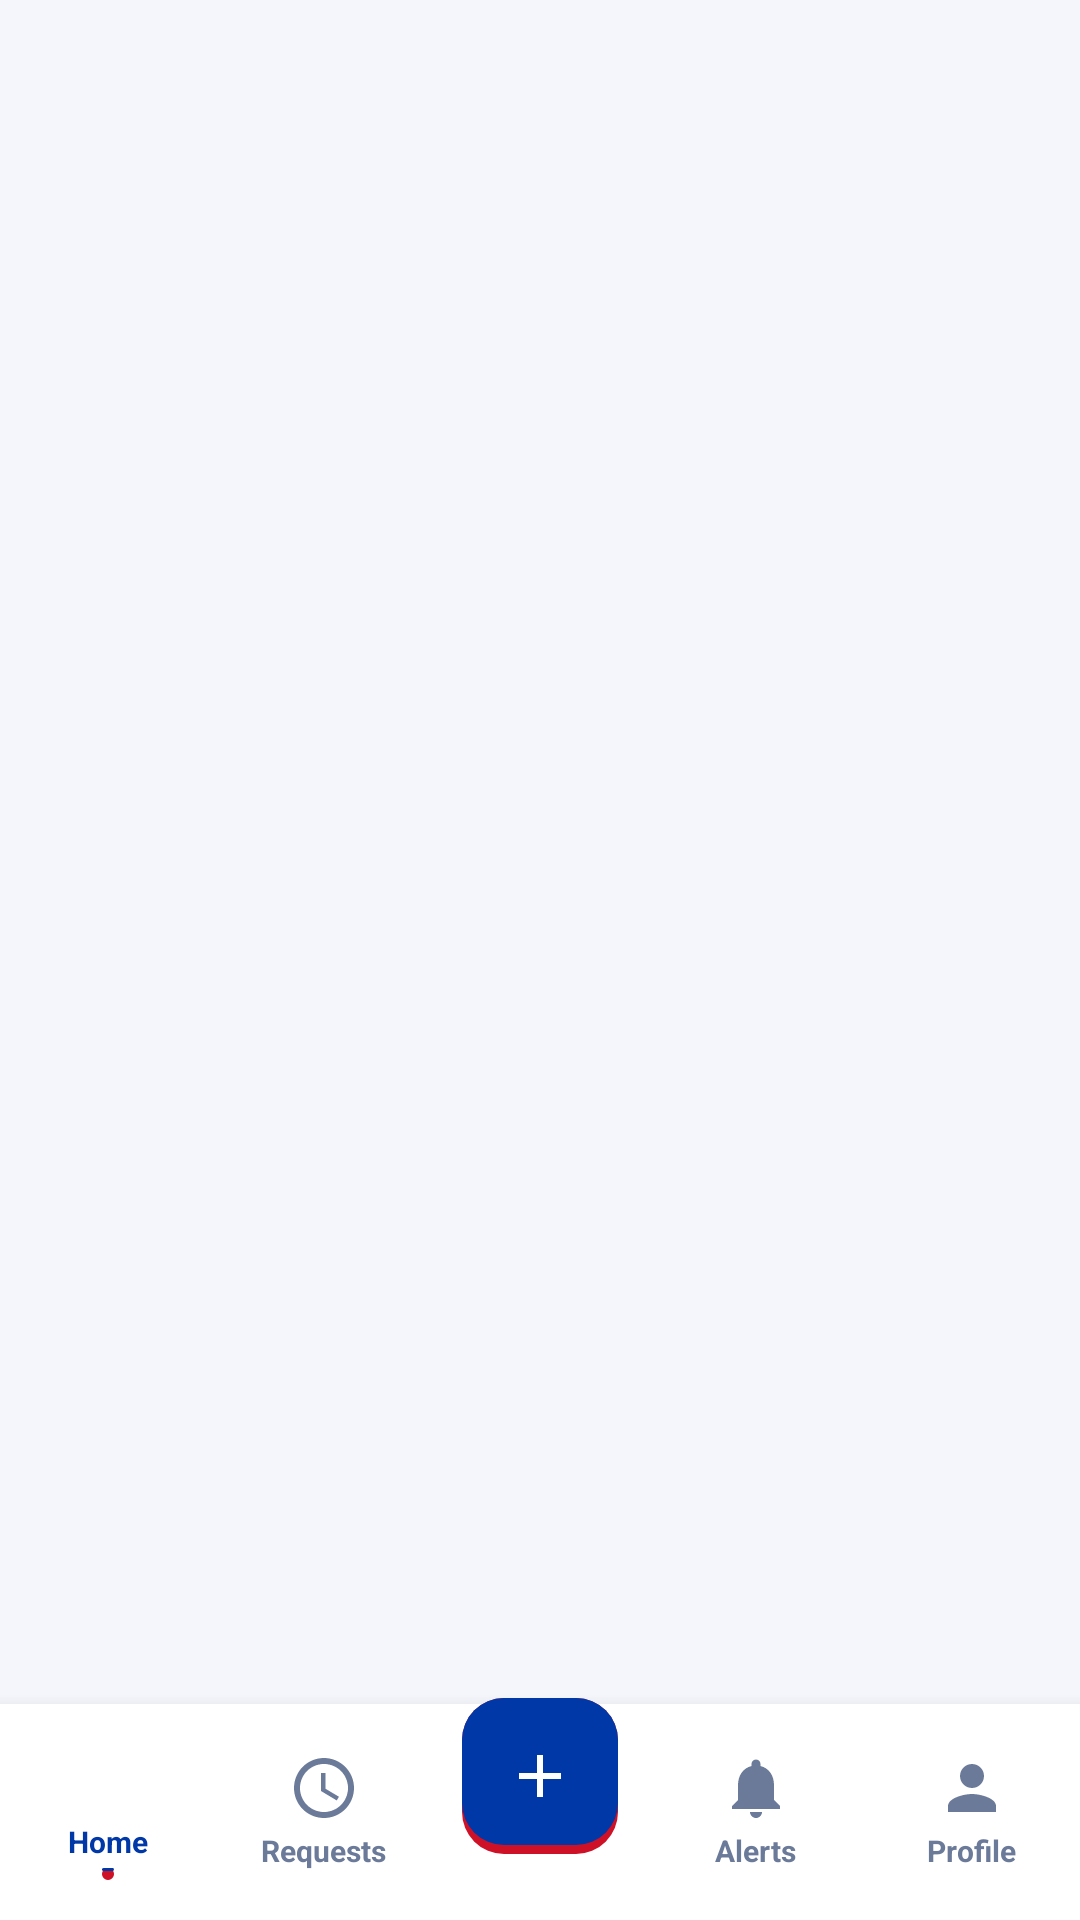

Here is an Android app screen rendered from its layout file. Give the layout XML and the strings, colors and styles it references.
<!-- AndroidManifest.xml: application theme Theme.Mobile -->
<!-- res/layout/activity_resident_host.xml -->
<?xml version="1.0" encoding="utf-8"?>
<androidx.constraintlayout.widget.ConstraintLayout xmlns:android="http://schemas.android.com/apk/res/android"
    xmlns:app="http://schemas.android.com/apk/res-auto"
    android:layout_width="match_parent"
    android:layout_height="match_parent"
    android:clipChildren="false"
    android:background="#F4F6FB">

    
    <androidx.fragment.app.FragmentContainerView
        android:id="@+id/fragmentContainer"
        android:layout_width="match_parent"
        android:layout_height="0dp"
        app:layout_constraintTop_toTopOf="parent"
        app:layout_constraintBottom_toTopOf="@id/bottomNavLayout" />

    
    <LinearLayout
        android:id="@+id/bottomNavLayout"
        android:layout_width="match_parent"
        android:layout_height="72dp"
        android:background="@color/white"
        android:elevation="8dp"
        android:clipChildren="false"
        android:clipToPadding="false"
        android:gravity="center_vertical"
        android:orientation="horizontal"
        android:weightSum="5"
        app:layout_constraintBottom_toBottomOf="parent">

        
        <LinearLayout
            android:id="@+id/navHome"
            android:layout_width="0dp"
            android:layout_height="wrap_content"
            android:layout_weight="1"
            android:gravity="center"
            android:orientation="vertical"
            android:background="?android:attr/selectableItemBackground">

            <ImageView
                android:id="@+id/navHomeIcon"
                android:layout_width="24dp"
                android:layout_height="24dp"
                android:src="@drawable/ic_home"
                app:tint="@color/pirma_blue" />

            <TextView
                android:id="@+id/navHomeLabel"
                android:layout_width="wrap_content"
                android:layout_height="wrap_content"
                android:layout_marginTop="2dp"
                android:text="Home"
                android:textColor="@color/pirma_blue"
                android:textSize="10sp"
                android:textStyle="bold" />

            <View
                android:id="@+id/navHomeDot"
                android:layout_width="4dp"
                android:layout_height="4dp"
                android:layout_marginTop="2dp"
                android:background="@drawable/bg_btn_primary" />
        </LinearLayout>

        
        <LinearLayout
            android:id="@+id/navRequests"
            android:layout_width="0dp"
            android:layout_height="wrap_content"
            android:layout_weight="1"
            android:gravity="center"
            android:orientation="vertical"
            android:background="?android:attr/selectableItemBackground">

            <ImageView
                android:id="@+id/navRequestsIcon"
                android:layout_width="24dp"
                android:layout_height="24dp"
                android:src="@drawable/ic_clock"
                app:tint="@color/pirma_text_muted" />

            <TextView
                android:id="@+id/navRequestsLabel"
                android:layout_width="wrap_content"
                android:layout_height="wrap_content"
                android:layout_marginTop="2dp"
                android:text="Requests"
                android:textColor="@color/pirma_text_muted"
                android:textSize="10sp"
                android:textStyle="bold" />

            <View
                android:id="@+id/navRequestsDot"
                android:layout_width="4dp"
                android:layout_height="4dp"
                android:layout_marginTop="2dp"
                android:background="@drawable/bg_btn_primary"
                android:visibility="gone" />
        </LinearLayout>

        
        <LinearLayout
            android:layout_width="0dp"
            android:layout_height="match_parent"
            android:layout_weight="1"
            android:clipChildren="false"
            android:clipToPadding="false"
            android:gravity="center"
            android:orientation="vertical">

            <FrameLayout
                android:id="@+id/fabNewRequest"
                android:layout_width="52dp"
                android:layout_height="52dp"
                android:layout_marginTop="-24dp"
                android:background="@drawable/bg_btn_primary">

                <ImageView
                    android:layout_width="24dp"
                    android:layout_height="24dp"
                    android:layout_gravity="center"
                    android:src="@drawable/ic_add"
                    app:tint="@color/white" />
            </FrameLayout>
        </LinearLayout>

        
        <LinearLayout
            android:id="@+id/navNotification"
            android:layout_width="0dp"
            android:layout_height="wrap_content"
            android:layout_weight="1"
            android:gravity="center"
            android:orientation="vertical"
            android:background="?android:attr/selectableItemBackground">

            <ImageView
                android:id="@+id/navNotificationIcon"
                android:layout_width="24dp"
                android:layout_height="24dp"
                android:src="@drawable/ic_notifications"
                app:tint="@color/pirma_text_muted" />

            <TextView
                android:id="@+id/navNotificationLabel"
                android:layout_width="wrap_content"
                android:layout_height="wrap_content"
                android:layout_marginTop="2dp"
                android:text="Alerts"
                android:textColor="@color/pirma_text_muted"
                android:textSize="10sp"
                android:textStyle="bold" />

            <View
                android:id="@+id/navNotificationDot"
                android:layout_width="4dp"
                android:layout_height="4dp"
                android:layout_marginTop="2dp"
                android:background="@drawable/bg_btn_primary"
                android:visibility="gone" />
        </LinearLayout>

        
        <LinearLayout
            android:id="@+id/navProfile"
            android:layout_width="0dp"
            android:layout_height="wrap_content"
            android:layout_weight="1"
            android:gravity="center"
            android:orientation="vertical"
            android:background="?android:attr/selectableItemBackground">

            <ImageView
                android:id="@+id/navProfileIcon"
                android:layout_width="24dp"
                android:layout_height="24dp"
                android:src="@drawable/ic_person"
                app:tint="@color/pirma_text_muted" />

            <TextView
                android:id="@+id/navProfileLabel"
                android:layout_width="wrap_content"
                android:layout_height="wrap_content"
                android:layout_marginTop="2dp"
                android:text="Profile"
                android:textColor="@color/pirma_text_muted"
                android:textSize="10sp"
                android:textStyle="bold" />

            <View
                android:id="@+id/navProfileDot"
                android:layout_width="4dp"
                android:layout_height="4dp"
                android:layout_marginTop="2dp"
                android:background="@drawable/bg_btn_primary"
                android:visibility="gone" />
        </LinearLayout>

    </LinearLayout>

</androidx.constraintlayout.widget.ConstraintLayout>
<!-- resources referenced by this layout -->
<resources>
  <color name="pirma_blue">#0038A8</color>
  <color name="pirma_text_muted">#6B7A99</color>
  <color name="white">#FFFFFFFF</color>
  <!-- drawable bg_btn_primary (drawable) -->
  <?xml version="1.0" encoding="utf-8"?>
  <layer-list xmlns:android="http://schemas.android.com/apk/res/android">
      
      <item>
          <shape android:shape="rectangle">
              <solid android:color="@color/pirma_red" />
              <corners android:radius="14dp" />
          </shape>
      </item>
      
      <item android:bottom="3dp">
          <shape android:shape="rectangle">
              <solid android:color="@color/pirma_blue" />
              <corners android:radius="14dp" />
          </shape>
      </item>
  </layer-list>
  <!-- drawable ic_add (drawable) -->
  <vector xmlns:android="http://schemas.android.com/apk/res/android" android:width="24dp" android:height="24dp" android:viewportWidth="24" android:viewportHeight="24" android:tint="?attr/colorControlNormal"><path android:fillColor="@android:color/white" android:pathData="M19,13h-6v6h-2v-6H5v-2h6V5h2v6h6v2z"/></vector>
  <!-- drawable ic_clock (drawable) -->
  <vector xmlns:android="http://schemas.android.com/apk/res/android" android:width="24dp" android:height="24dp" android:viewportWidth="24" android:viewportHeight="24" android:tint="?attr/colorControlNormal"><path android:fillColor="@android:color/white" android:pathData="M11.99,2C6.47,2 2,6.48 2,12s4.47,10 9.99,10C17.52,22 22,17.52 22,12S17.52,2 11.99,2zM12,20c-4.42,0 -8,-3.58 -8,-8s3.58,-8 8,-8 8,3.58 8,8 -3.58,8 -8,8zM12.5,7H11v6l5.25,3.15 0.75,-1.23 -4.5,-2.67z"/></vector>
  <!-- drawable ic_notifications (drawable) -->
  <vector xmlns:android="http://schemas.android.com/apk/res/android" android:width="24dp" android:height="24dp" android:viewportWidth="24" android:viewportHeight="24" android:tint="?attr/colorControlNormal"><path android:fillColor="@android:color/white" android:pathData="M12,22c1.1,0 2,-0.9 2,-2h-4c0,1.1 0.9,2 2,2zM18,16v-5c0,-3.07 -1.63,-5.64 -4.5,-6.32L13.5,4c0,-0.83 -0.67,-1.5 -1.5,-1.5s-1.5,0.67 -1.5,1.5v0.68C7.64,5.36 6,7.92 6,11v5l-2,2v1h16v-1l-2,-2z"/></vector>
  <!-- drawable ic_person (drawable) -->
  <vector xmlns:android="http://schemas.android.com/apk/res/android" android:width="24dp" android:height="24dp" android:viewportWidth="24" android:viewportHeight="24" android:tint="?attr/colorControlNormal"><path android:fillColor="@android:color/white" android:pathData="M12,12c2.21,0 4,-1.79 4,-4s-1.79,-4 -4,-4 -4,1.79 -4,4 1.79,4 4,4zM12,14c-2.67,0 -8,1.34 -8,4v2h16v-2c0,-2.66 -5.33,-4 -8,-4z"/></vector>
  <style name="Theme.Mobile" parent="Base.Theme.Mobile" />
  <color name="pirma_red">#CE1126</color>
  <style name="Base.Theme.Mobile" parent="Theme.Material3.DayNight.NoActionBar">
          <item name="colorPrimary">@color/pirma_blue</item>
          <item name="colorOnPrimary">@color/white</item>
          <item name="colorSecondary">@color/pirma_red</item>
          <item name="android:colorBackground">@color/white</item>
          <item name="android:statusBarColor">@color/pirma_blue</item>
          <item name="android:navigationBarColor">@color/white</item>
      </style>
</resources>
